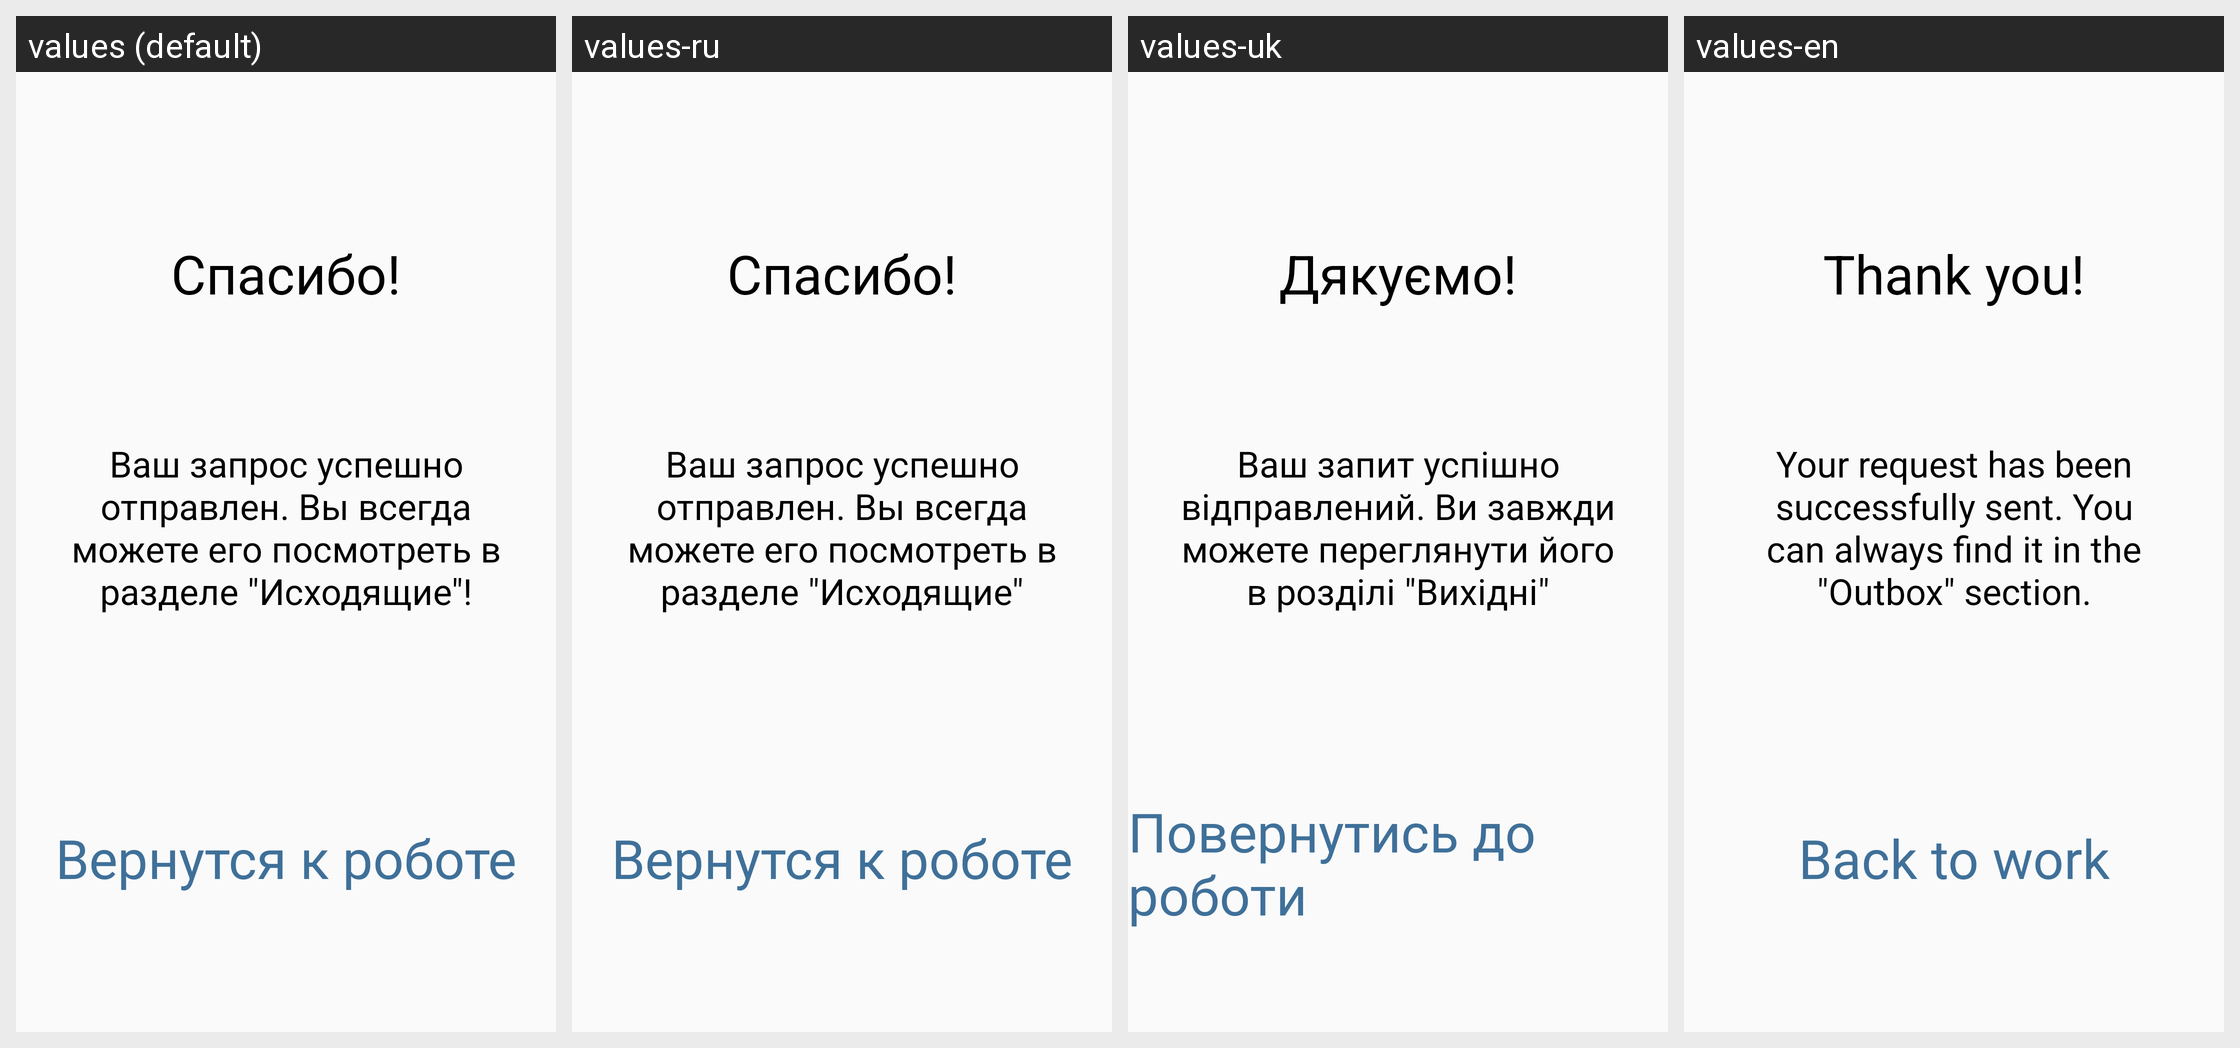

Strings drawn on this Android screen and how each of the app's shown locales translates them:
Android screen res/layout/activity_success_pay_request.xml rendered under 4 locales, left to right: values (default), values-ru, values-uk, values-en. Device: Nexus 5 (rendered at 1080×1920; each locale shown at half size, 540×960, under a caption strip naming it); theme AppTheme.NoActionBar.
Strings drawn on this screen, with the default value and each locale's value (text and hints the layout hard-codes, and strings that could not be matched under every locale, appear in the picture but are not listed):

thank
  values: Спасибо!
  values-ru: Спасибо!
  values-uk: Дякуємо!
  values-en: Thank you!

pay_request_success
  values: Ваш запрос успешно отправлен. Вы всегда можете его посмотреть в разделе "Исходящие"!
  values-ru: Ваш запрос успешно отправлен. Вы всегда можете его посмотреть в разделе "Исходящие"
  values-uk: Ваш запит успішно відправлений. Ви завжди можете переглянути його в розділі "Вихідні"
  values-en: Your request has been successfully sent. You can always find it in the "Outbox" section.

to_work
  values: Вернутся к роботе
  values-ru: Вернутся к роботе
  values-uk: Повернутись до роботи
  values-en: Back to work
